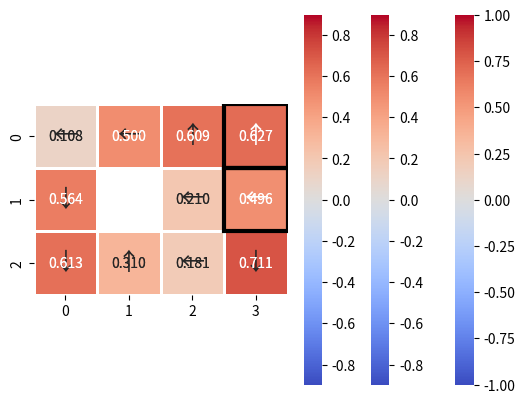

This chart was generated by the following Python code:
# -*- coding: UTF-8 -*-
import matplotlib.pyplot as plt
import seaborn as sns
from matplotlib.patches import Rectangle
import matplotlib
import numpy as np
import warnings
from abc import ABC


class MDP(ABC):
    def Q_from_V(self, V):
        """ Computes `Q` from `V`.

            Estimates the values of individual action in individual states
            i.e. `Q`) for given valuation of states `V`.
            `` Q[s,a] = rewards[s] + \sum_{s'} transition_proba[s,a,s'] * discount_factor * V[s'] ``


            Parameters
            ----------
            V : :obj:`ndarray`
                A valuation of individual states.

            Returns
            -------
            :obj:`ndarray`
                A valuation of individual action in individual states `Q`.

        """
        Q = np.zeros((self.n_states + 1, self.n_actions))
        for action in self.actions:
            # ----------------------
            for state in range(0, self.n_states + 1):
                goal_sum = 0
                for goal_state in range(0, self.n_states + 1):
                    goal_sum += self.transition_proba[state, action, goal_state] * self.discount_factor * V[goal_state]
                Q[state, action] = self.rewards[state] + goal_sum
            # Q[:, action]
            # ----------------------
        return Q

    def Q2V(self, Q):
        """ Computes `V`  from `Q`.

            Computes the valuation `V` from `Q` assuming optimal decision is made at each state.   
            `` V[s] = \max_{a} Q[s,a] ``


            Parameters
            ----------
            Q : :obj:`ndarray`
                A valuation of individual states and actions.

            Returns
            -------
            :obj:`ndarray`
                A valuation of individual action for optimal policy.

        """
        V = np.zeros((self.n_states + 1))
        for state in range(0, self.n_states + 1):
            V[state] = np.max(Q[state, :])
        return V

    def Q2Vbypolicy(self, Q, policy):
        """ Computes `V`  from `Q` for given policy.

            Computes the valuation `V` from `Q` for given policy describing optimal action in each state.   
            `` V[s] = Q[s,policy[s]] ``


            Parameters
            ----------
            Q : :obj:`ndarray`
                A valuation of individual states and actions.

            policy : :obj:`ndarray` of `int`
                Policy describing optimal action in each state.

            Returns
            -------
            :obj:`ndarray`
                A valuation of individual action for optimal policy.

        """
        V = np.zeros((self.n_states + 1))
        for state in range(0, self.n_states + 1):
            V[state] = Q[state, policy[state]]
        return V

    def Q2policy(self, Q):
        """ Computes optimal policy from `Q`.

            Computes the optimal policy from `Q`.   
            `` policy[s] = \argmax_{a} Q[s,a] ``


            Parameters
            ----------
            Q : :obj:`ndarray`
                A valuation of individual states and actions.

            Returns
            -------
            :obj:`ndarray`
                The optimal policy.
        """
        policy = np.zeros((self.n_states + 1,), dtype=int)

        for state in range(0, self.n_states + 1):
            policy[state] = np.argmax(Q[state, :])

        return policy

    def evaluate_policy(self, policy, init_V=None, max_iter=int(1e3), rtol=1e-06, atol=1e-08):
        """ Evaluate policy.

            Evaluate policy by iteratively recomputing `Q` and `V` using given
            policy until convergence.


            Parameters
            ----------
            policy : :obj:`ndarray`
                A policy to be evaluated.

            init_V : :obj:`ndarray`, optional
                An intial valuation of states.

            max_iter : int, optional
                Maximum number of iterations.

            rtol : float, optional
                Relative tolerance for checking convergence.

            atol : float, optional
                Absolute tolerance for checking convergence.

            Returns
            -------
            :obj:`ndarray`
                The valuation `V`.

            Notes
            -----
            Convergence is checked using `numpy.allclose`.
        """
        old_V = self.rewards if init_V is None else init_V
        for i in range(max_iter):
            # ----------------------
            Q = self.Q_from_V(old_V)
            V = self.Q2Vbypolicy(Q, policy)
            # ----------------------
            if np.allclose(old_V, V, rtol=rtol, atol=atol):
                return V
            old_V = V
        warnings.warn('Maximum number of iterations has been exceeded.'
                      'The iterative evaluation of a policy might have not converged')
        return V

    def value_iteration(self, init_V=None, max_iter=int(1e4), rtol=1e-06, atol=1e-08):
        """ Estimates the valuation of individual states and action using
            value iteration.

            Estimates the valuation of individual states and action using
            value iteration - i.e. by iteratively recomputing `Q` and `V`
            for optimal policy in each iteration.


            Parameters
            ----------

            init_V : :obj:`ndarray`, optional
                An intial valuation of states.

            max_iter : int, optional
                Maximum number of iterations.

            rtol : float, optional
                Relative tolerance for checking convergence.

            atol : float, optional
                Absolute tolerance for checking convergence.

            Returns
            -------
            :obj:`ndarray`
                The valuation `Q`.

            Notes
            -----
            Convergence is checked using `numpy.allclose`.
        """
        old_V = self.rewards if init_V is None else init_V
        for i in range(max_iter):
            # ----------------------
            Q = self.Q_from_V(old_V)
            V = self.Q2V(Q)
            # ----------------------
            if np.allclose(old_V, V, rtol=rtol, atol=atol):
                return Q
            old_V = V
        warnings.warn('Maximum number of iterations has been exceeded. Value iteration might have not converged.')
        return Q

    def policy_iteration(self, init_policy=None, max_iter=int(1e4), rtol=1e-08, atol=1e-08,
                         max_iter_eval_iteration=int(1e4)):
        """ Estimates the valuation of individual states and action using
            policy iteration.

            Estimates the valuation of individual states and action using
            policy iteration.


            Parameters
            ----------

            init_V : :obj:`ndarray`, optional
                An intial valuation of states.

            max_iter : int, optional
                Maximum number of iterations.

            rtol : float, optional
                Relative tolerance for checking convergence.

            atol : float, optional
                Absolute tolerance for checking convergence.

            max_iter_eval_iteration : int, optional
                The maximum number of iterations for evaluating the policy in each iteration.

            Returns
            -------
            :obj:`ndarray`
                The valuation `Q`.

            Notes
            -----
            Convergence is checked using `numpy.allclose`.
        """
        Q = np.zeros((self.n_states + 1, self.n_actions))
        old_Q = Q
        if init_policy is None:
            policy = np.zeros((self.n_states + 1,), dtype=int)
        else:
            policy = init_policy
        old_policy = policy
        for i in range(max_iter):
            # ----------------------
            V = self.evaluate_policy(old_policy, max_iter=max_iter_eval_iteration)
            Q = self.Q_from_V(V)
            policy = self.Q2policy(Q)
            # ----------------------
            if np.allclose(old_Q, Q, rtol=rtol, atol=atol) or np.array_equal(policy, old_policy):
                return Q
            old_Q = Q
            old_policy = policy
        warnings.warn('Maximum number of iterations has been exceeded. Value iteration might have not converged.')
        return Q


class GridWorld(MDP):
    """ GridWorld MDP.

        The GridWorld describes and MarkovDecisionProblem (MDP) as a rectangular
        grid of states with actions that allows go to the 4 neighbouring cells.

        Possible actions are NORTH, EAST, SOUTH, and WEST.

        Attributes
        ----------
        NORTH : int
            Code of action go to north.
        EAST : int
            Code of action go to east.
        SOUTH : int
            Code of action go to south.
        WEST : int
            Code of action go to west.
        actions : :obj:`dictionary` with key `int` and values :obj:`ndarray`
            Describes coordinate changes for each action.
        n_actions : int
            Number of available actions.
        mismatched_actions : :obj:`dictionary` with key `int` and values :obj:`tuple` of `int`
            Describes the possibile erroneous actions an agent migh make instaed of the action given by the key.
        AVAILABLE_WORLDS : :obj:`list` of :obj:`str`
            List of available predefined GridWorlds.
        """
    NORTH = 0
    EAST = 1
    SOUTH = 2
    WEST = 3
    actions = {NORTH: np.array((-1, 0)), EAST: np.array((0, 1)), SOUTH: np.array((1, 0)), WEST: np.array((0, -1))}
    n_actions = len(actions)
    mismatched_actions = {NORTH: (EAST, WEST),
                          EAST: (NORTH, SOUTH),
                          SOUTH: (EAST, WEST),
                          WEST: (NORTH, SOUTH)}

    AVAILABLE_WORLDS = ['2x2', '3x3', '3x4', '4x4', '5x5', '6x8', '6x12']

    @staticmethod
    def get_world(name, action_proba=None, action_cost=None):
        """Factory function returning one of the predefined GridWorlds.

        Returns one of the predefined GridWorlds. The names of predefined
        GridWorlds are in `AVAILABLE_WORLDS`.

        Parameters
        ----------
        name : str
            The name of the predefined instance.
        action_proba : float, optional
            The probability of executing intended action overriding the
            predefined value for easier experimenting.
        action_cost : float, optional
            The cost of executing action (as described in `__init__` method )
            overriding the predefined value for easier experimenting.
        Returns
        -------
        GridWorld
            A predefined GridWorld instance.

        """

        if name == '2x2':
            ab = 0.8 if action_proba is None else action_proba
            ac = 1 / 25 if action_cost is None else action_cost
            n_rows = 2
            n_columns = 2
            discount_factor = 1
            obstacles = np.zeros((n_rows, n_columns))
            grid_rewards = np.zeros((n_rows, n_columns))
            grid_rewards[0, n_columns - 1] = 1
            grid_rewards[1, n_columns - 1] = -1

            terminals = np.zeros((n_rows, n_columns))
            terminals[0, n_columns - 1] = 1
            terminals[1, n_columns - 1] = 1

            gw = GridWorld(n_rows, n_columns, obstacles, terminals, grid_rewards,
                           discount_factor=discount_factor, action_proba=ab, action_cost=ac)
            return gw

        elif name == '3x3':
            ab = 0.6 if action_proba is None else action_proba
            ac = 1 / 25 if action_cost is None else action_cost
            n_rows = 3
            n_columns = 3
            discount_factor = 1
            obstacles = np.zeros((n_rows, n_columns))
            grid_rewards = np.zeros((n_rows, n_columns))
            grid_rewards[0, n_columns - 1] = 1
            grid_rewards[1, n_columns - 1] = -1

            terminals = np.zeros((n_rows, n_columns))
            terminals[0, n_columns - 1] = 1
            terminals[1, n_columns - 1] = 1

            return GridWorld(n_rows, n_columns, obstacles, terminals, grid_rewards,
                             discount_factor=discount_factor, action_proba=ab, action_cost=ac)

        elif name == '3x4':
            ab = 0.8 if action_proba is None else action_proba
            ac = 1 / 25 if action_cost is None else action_cost
            n_rows = 3
            n_columns = 4
            discount_factor = 1
            obstacles = np.zeros((n_rows, n_columns))
            obstacles[1, 1] = 1
            grid_rewards = np.zeros((n_rows, n_columns))
            grid_rewards[0, n_columns - 1] = 1
            grid_rewards[1, n_columns - 1] = -1

            terminals = np.zeros((n_rows, n_columns))
            terminals[0, n_columns - 1] = 1
            terminals[1, n_columns - 1] = 1

            return GridWorld(n_rows, n_columns, obstacles, terminals, grid_rewards,
                             discount_factor=discount_factor, action_proba=ab, action_cost=ac)

        elif name == '4x4':
            ab = 0.5 if action_proba is None else action_proba
            ac = 2 / 25 if action_cost is None else action_cost
            n_rows = 4
            n_columns = 4
            discount_factor = 0.8
            obstacles = np.zeros((n_rows, n_columns))
            obstacles[1, 1] = 1
            obstacles[2, 2] = 1
            grid_rewards = np.zeros((n_rows, n_columns))
            grid_rewards[0, n_columns - 1] = 1
            grid_rewards[1, n_columns - 1] = -1

            terminals = np.zeros((n_rows, n_columns))
            terminals[0, n_columns - 1] = 1
            terminals[1, n_columns - 1] = 1

            return GridWorld(n_rows, n_columns, obstacles, terminals, grid_rewards,
                             discount_factor=discount_factor, action_proba=ab, action_cost=ac)

        elif name == '5x5':
            ab = 0.95 if action_proba is None else action_proba
            ac = 1 / 50 if action_cost is None else action_cost
            n_rows = 5
            n_columns = 5
            discount_factor = 0.99
            obstacles = np.zeros((n_rows, n_columns))
            obstacles[1, 0] = 1
            obstacles[1, 1] = 1
            obstacles[2, 2] = 1

            grid_rewards = np.zeros((n_rows, n_columns))
            grid_rewards[0, 0] = 2
            grid_rewards[1, 2] = -1
            grid_rewards[0, n_columns - 1] = 1
            grid_rewards[1, n_columns - 1] = -1
            grid_rewards[4, 2] = -1

            terminals = np.zeros((n_rows, n_columns))
            terminals[0, 0] = 1
            terminals[1, 2] = 1
            terminals[0, n_columns - 1] = 1
            terminals[1, n_columns - 1] = 1
            terminals[4, 2] = 1

            return GridWorld(n_rows, n_columns, obstacles, terminals, grid_rewards,
                             discount_factor=discount_factor, action_proba=ab, action_cost=ac)

        elif name == '6x8':
            ab = 0.95 if action_proba is None else action_proba
            ac = 1 / 50 if action_cost is None else action_cost
            n_rows = 6
            n_columns = 8
            discount_factor = 0.99
            obstacles = np.zeros((n_rows, n_columns))
            obstacles[1:5, 1] = 1
            obstacles[1, 1:6] = 1
            obstacles[1:5, 5] = 1
            obstacles[4, 3] = 1
            obstacles[1, 6] = 1
            obstacles[3, 7] = 1

            grid_rewards = np.zeros((n_rows, n_columns))
            grid_rewards[3, 3] = 2
            grid_rewards[4, 4] = -1

            terminals = np.zeros((n_rows, n_columns))
            terminals[3, 3] = 1
            terminals[4, 4] = 1

            return GridWorld(n_rows, n_columns, obstacles, terminals, grid_rewards,
                             discount_factor=discount_factor, action_proba=ab, action_cost=ac)

        elif name == '6x12':
            ab = 0.7 if action_proba is None else action_proba
            ac = 0.01 if action_cost is None else action_cost
            n_rows = 6
            n_columns = 12
            discount_factor = 0.99
            obstacles = np.zeros((n_rows, n_columns))
            obstacles[4, 1:10] = 1
            obstacles[1:4, 1] = 1
            obstacles[0:3, 3] = 1
            obstacles[1:4, 5] = 1
            obstacles[0:3, 7] = 1
            obstacles[1:4, 9] = 1

            grid_rewards = np.zeros((n_rows, n_columns))
            grid_rewards[5, 8] = 2
            grid_rewards[1:5, 11] = -1

            terminals = np.zeros((n_rows, n_columns))
            terminals[5, 8] = 1
            terminals[1:5, 11] = 1

            return GridWorld(n_rows, n_columns, obstacles, terminals, grid_rewards,
                             discount_factor=discount_factor, action_proba=ab, action_cost=ac)

    def __init__(self, n_rows, n_columns, obstacles, terminals, grid_rewards,
                 discount_factor=1, action_proba=0.8, action_cost=0.04):
        """ Grid world __init__ method.

            Initialize GridWorld instance describing MDP problem on
            rectangular grid with non deterministic actions and
            obstacles.

            Parameters
            ----------
            n_rows : int
                The number of rows of the grid.

            n_columns : int
                The number of columns of the grid.

            obstacles : ndarray of `int`
                The `n_rows`x`n_columns` numpy array describing the obstacles on the grid.
                An obstacle is at position `(i,j)` iff `obstacles[i,j] == 1`.

            terminals : ndarray of `int`
                The `n_rows`x`n_columns` numpy array describing the terminal states on the grid.
                A terminal state is at position `(i,j)` iff `terminals[i,j] == 1`.

            grid_rewards : ndarray of `float` or `int`
                The `n_rows`x`n_columns` numpy array describing the rewards for reaching the state on the grid.
                The reward for reaching the state does not include the action reward.
                Overrides the action cost for reaching given state.

            discount_factor : float, optional
                The discount factor :math:`\in [0,1]` representing the
                difference in importance between future rewards and present rewards.

            action_proba : float, optional
                The probability of executing the intended action :math:`\in [0,1]`.
                The other actions actions are executed with probability `(1 - action_proba)/n`
                where `n` is the number of actions that might be executed instead
                of the intended action (which is usually 2).

            action_cost : float, optional
                The cost for making any action, usually negative and representing cost of making. 
                Can be locally overridden by setting nonzero `grid_rewards`.

            Returns
            -------
            GridWorld
                A predefined GridWorld instance.

        """
        self.n_rows = n_rows
        self.n_columns = n_columns
        self.obstacles = obstacles
        self.terminals = terminals
        self.grid_rewards = grid_rewards

        self.discount_factor = discount_factor
        self.action_proba = action_proba
        self.action_cost = action_cost
        self.n_states = n_rows * n_columns  # number of states without terminal sink state
        self.transition_proba = None
        self._get_transition_proba()

        self.rewards = np.ones(self.n_states + 1) * -self.action_cost
        for ind_reward in np.flatnonzero(self.grid_rewards):
            self.rewards[ind_reward] = self.grid_rewards.flat[ind_reward]
        self.rewards[self.n_states] = 0

    def _state2coord(self, state):
        """ Convert state number to grid coordinate.

            Converts state number to grid coordinate (if applicable - the artificial
            sink state has no grid coordinate and such conversion results in error).

            Parameters
            ----------
            state : int
                The state number.

            Returns
            -------
            (int, int)
                A coordinate on the grid.

        """
        return np.unravel_index(state, (self.n_rows, self.n_columns))

    def _coord2state(self, coord):
        """ Convert grid coordinate to state number.

            Converts state number to grid coordinate (if applicable - the artificial
            sink state has no grid coordinate and such conversion results in error).

            Parameters
            ----------
            coord : (int, int)
                A coordinate on the grid.

            Returns
            -------
            int
                A state number.

        """
        return np.ravel_multi_index(coord, (self.n_rows, self.n_columns))

    def _is_on_grid(self, coord):
        """ Checks whether the coordinate is on the grid.

            Checks whether the state given by the coordinate is whithin the boundary of the grid.
            Does not check for obstacles.

            Parameters
            ----------
            coord : (int, int)
                A coordinate on the grid.

            Returns
            -------
            bool
                True if is on the grid.

        """
        r, c = coord
        return 0 <= r < self.n_rows and 0 <= c < self.n_columns

    def _is_obstacle(self, coord):
        """ Checks whether there is an obstacle on given coordinate.

            Checks whether there is an obstacle on given coordinate.
            The method fails if the coordinate is not on the grid.

            Parameters
            ----------
            coord : (int, int)
                A coordinate on the grid.

            Returns
            -------
            bool
                True if there is obstacle.

        """
        r, c = coord
        return self.obstacles[r, c] == 1

    def _is_terminal(self, coord):
        """ Checks whether there is a terminal state on given coordinate.

            Checks whether there is a terminal state on given coordinate.
            The method fails if the coordinate is not on the grid.

            Parameters
            ----------
            coord : (int, int)
                A coordinate on the grid.

            Returns
            -------
            bool
                True if there is a terminal state.

        """
        return self.terminals[coord] == 1

    def _get_transition_proba(self):
        """ Set the transition probabilities.

            Set `transition_proba` to an :obj:`ndarray` of shape `(self.n_states + 1, self.n_actions, self.n_states + 1)` of 
            transition probabilities `transition_proba[s,a,s'] = P(s'|a,s)`. 
        """
        self.transition_proba = np.zeros(
            (self.n_states + 1, self.n_actions, self.n_states + 1))  # terminal sink state added
        for state in range(self.n_states):
            state_coord = self._state2coord(state)
            if self._is_terminal(state_coord):
                # if the state is terminal, go to the single terminal sink with p = 1
                self.transition_proba[state, :, self.n_states] = 1
            else:
                for action in self.actions:
                    # compute the transition probabilities of intended actions
                    next_state_coord = state_coord + self.actions[action]
                    if not self._is_on_grid(next_state_coord) or self._is_obstacle(next_state_coord):
                        self.transition_proba[state, action, state] += self.action_proba
                    else:
                        next_state = self._coord2state(next_state_coord)
                        self.transition_proba[state, action, next_state] += self.action_proba

                    # compute the transition probabilities of mistaken actions
                    # the probability of mistaken action is the same for all possible mistakes for given action
                    for mismatched_action in self.mismatched_actions[action]:
                        mistake_proba = (1 - self.action_proba) / len(self.mismatched_actions[action])
                        next_state_coord = state_coord + self.actions[mismatched_action]
                        if not self._is_on_grid(next_state_coord) or self._is_obstacle(next_state_coord):
                            self.transition_proba[state, action, state] += mistake_proba
                        else:
                            next_state = self._coord2state(next_state_coord)
                            self.transition_proba[state, action, next_state] += mistake_proba
        # the terminal state cannot be left -> with any action, an agent stays in the state with p = 1
        self.transition_proba[self.n_states, :, self.n_states] = 1

    def plot(self, V=None, policy=None):
        """ Visualize the GridWorld.

            Visualize the GridWorld rewards (without the `action_cost`).
            If `V` is set, then it visualize the computed values of individual states.
            If `policy` is set then the policy (arrows) are shown instead of the state values.

            Parameters
            ----------
            V : :obj:`ndarray`, optional
                The value of states. Either with the sink state (i.e as returned by e.g. `Q2V`) or without.

            policy : :obj:`ndarray`, optional
                The optimal policy for individual states (including the sink state).
        """
        if V is None:
            data = self.grid_rewards
        else:
            if len(V) == self.n_rows * self.n_columns + 1:
                V = V[:-1]
            data = V.reshape(self.n_rows, self.n_columns)
        policy_symbols = {0: '↑',
                          1: '→',
                          2: '↓',
                          3: '←'}
        mask = np.zeros_like(data, dtype=bool)
        mask[self.obstacles == 1] = True
        # to center the heatmap around zero
        maxval = max(np.abs(np.min(data)), np.abs(np.max(data)))
        ax = sns.heatmap(data, annot=True, mask=mask, fmt='.3f', square=1, linewidth=1., cmap='coolwarm', vmin=-maxval,
                         vmax=maxval)
        for i, j in zip(*np.where(self.terminals == 1)):
            ax.add_patch(Rectangle((j, i), 1, 1, fill=False, edgecolor='black', lw=3))
        if policy is not None:
            for t, pol in zip(ax.texts, policy[:-1][(~mask).flat]):
                t.set_text(policy_symbols[pol])
                t.set_size('xx-large')
        plt.show()


if __name__ == '__main__':
    # You can experiment here or you can experiment in a separate script where you import the GridWorld.

    # Example
    name = '3x4'
    gw = GridWorld.get_world(name)

    print('Plotting')
    gw.plot()


    # random V
    V = np.random.random((gw.n_states+1))

    #random policy
    policy = np.random.randint(4, size=(gw.n_states+1))

    gw.plot(V=V)
    gw.plot(V=V, policy=policy)